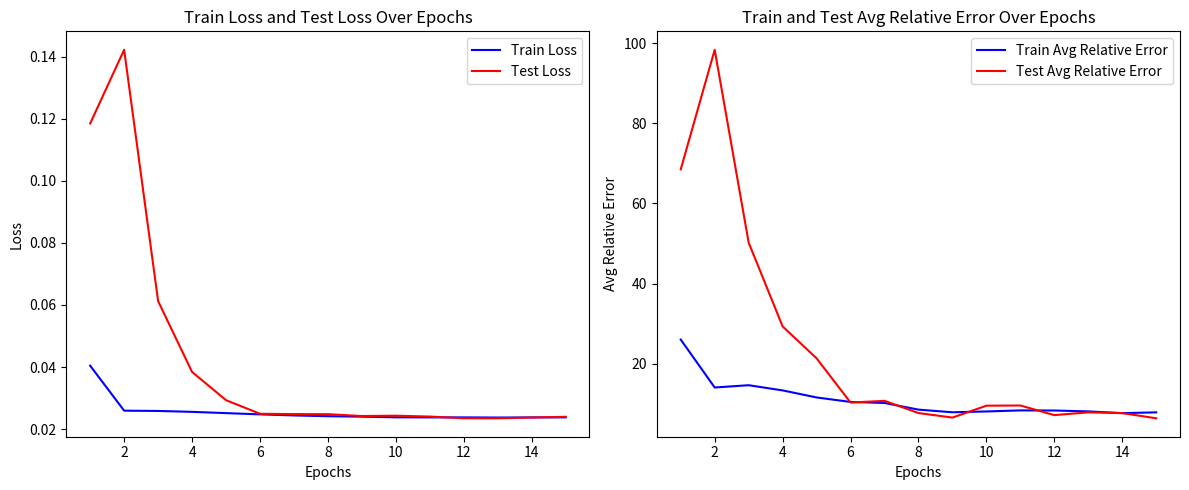

Source code (Python):
# import matplotlib.pyplot as plt

# # Data for plotting
# epochs = list(range(1, 41))
# train_loss = [
#     0.02757733197027522, 0.018157631081554704, 0.015844959113573986, 0.01419147799245553,
#     0.013023648802318082, 0.01220382428439064, 0.01159404504361208, 0.011120826333425801,
#     0.010837869579998846, 0.010589826343623782, 0.010419303029100784, 0.010335825529298964,
#     0.010232801253359184, 0.010181657592603522, 0.010115353316610795, 0.010076153905590518,
#     0.010041874920438643, 0.010012098513643226, 0.01000533404158556, 0.009988624115111665,
#     0.009966648289218102, 0.009962525527505732, 0.009954453811223398, 0.009947102157496373,
#     0.009942275630498989, 0.009935078635432646, 0.0099248577272882, 0.009922882525901358,
#     0.009921297273404696, 0.009910494243887338, 0.009898546051407943, 0.00989296251557848,
#     0.009897198649560898, 0.009906110151756277, 0.009903403994021235, 0.0098871340645665,
#     0.00989793295989915, 0.009899286782958889, 0.009886145794999544, 0.009889249768337997
# ]
# train_avg_relative_error = [
#     45.41027889741403, 31.89536511104132, 26.373109113918904, 21.7056061186038,
#     18.60038818347888, 15.732785515595873, 18.157774163579507, 11.067364805747996,
#     13.200167772930467, 19.133175955040738, 9.407207336446156, 10.983231740129948,
#     8.706101090382525, 9.039172525138554, 8.222826084745321, 8.94019133995467,
#     9.692761374975104, 8.768711517574475, 8.381289606451269, 8.532636800617379,
#     8.818691507951403, 8.411376502732738, 7.688335992305641, 8.130350935118388,
#     7.643323937854554, 8.584042981755704, 7.111319362904689, 6.8127275320853755,
#     7.181564093412453, 7.867687502166598, 7.165921012010177, 6.555873959537316,
#     7.1026960733942595, 6.093678771032928, 7.240985040895117, 6.601766868713978,
#     6.318661895723218, 7.273888171537646, 7.250016415547742, 6.43846789129848
# ]
# test_loss = [
#     0.01653147121915738, 0.014533413545105433, 0.013199315038963369, 0.012332921703567165,
#     0.011633452543291869, 0.011143354274116151, 0.010803958438197502, 0.010620042677414862,
#     0.010383916550901724, 0.010295868262131901, 0.01014392516843421, 0.010138647354824957,
#     0.01001284550178689, 0.00997796790614201, 0.009946417406891625, 0.009918288134806942,
#     0.009912174259526738, 0.009887023860715728, 0.00986485739709159, 0.009854840401855879,
#     0.009820698868087428, 0.009875881184124222, 0.00983426763137261, 0.009832854420301074,
#     0.009826667609299348, 0.009845201734444224, 0.00985732295277856, 0.009830867971242498,
#     0.009831008949593758, 0.009830993695017153, 0.009854969032255592, 0.009856528694103722,
#     0.00988240802664315, 0.009855522642986942, 0.009848419711073645, 0.009857744711664533,
#     0.009852759810272099, 0.009853166118398059, 0.009835951837151892, 0.009840645934825958
# ]
# test_avg_relative_error = [
#     22.204694142773263, 17.92539904825477, 19.361831495583143, 14.08328480115762,
#     12.059601086201054, 12.225584220445027, 9.988566801928506, 8.633505902984187,
#     8.155859831690732, 6.92135384368312, 6.855247558638601, 6.614182925080983,
#     7.127461620922192, 9.028108154614541, 6.931631293880215, 7.997534940316957,
#     8.620263967520783, 8.566773741228971, 7.673910145248685, 8.724250396570469,
#     6.912309638498977, 9.322123511044948, 7.885466516277859, 7.684243565303208,
#     7.7863469790985205, 8.69425636683079, 8.731083948198549, 7.538918545705875,
#     8.146402137268831, 8.147485077971279, 8.244822941316517, 8.084169335884622,
#     8.958989646863623, 8.345736190262183, 8.623158195273374, 8.735491743210295,
#     8.581942468755148, 7.99970048937186, 7.5713149299041556, 8.130224873018063
# ]

# # Plotting Train Loss and Test Loss
# plt.figure(figsize=(14, 6))

# plt.subplot(1, 2, 1)
# plt.plot(epochs, train_loss, label='Train Loss', color='b')
# plt.plot(epochs, test_loss, label='Test Loss', color='r')
# plt.xlabel('Epochs')
# plt.ylabel('Loss')
# plt.title('Train Loss and Test Loss Over Epochs')
# plt.legend()

# # Plotting Train Avg Relative Error and Test Avg Relative Error
# plt.subplot(1, 2, 2)
# plt.plot(epochs, train_avg_relative_error, label='Train Avg Relative Error', color='b')
# plt.plot(epochs, test_avg_relative_error, label='Test Avg Relative Error', color='r')
# plt.xlabel('Epochs')
# plt.ylabel('Avg Relative Error')
# plt.title('Train and Test Avg Relative Error Over Epochs')
# plt.legend()

# plt.tight_layout()
# plt.show()

import pandas as pd

# Data for 15 epochs
data_15_epochs = {
    "Epoch": list(range(1, 16)),
    "Train Loss": [
        0.040427954966564705, 0.02594273198577663, 0.02585451651887338, 0.02556432125727602,
        0.025157761153607235, 0.024752665520685523, 0.024411996152343338, 0.024161528314358072,
        0.024013535098873474, 0.02380141987705989, 0.02377929648355763, 0.023783515792401667,
        0.023731992763817242, 0.02377619822172228, 0.023785158185340376
    ],
    "Train Avg Relative Error": [
        25.995110005603774, 14.040112648664723, 14.610055443937487, 13.31367250518837,
        11.555175240887847, 10.435450313587573, 10.174420256335074, 8.516763276100702,
        7.855486912638234, 8.059955403984723, 8.322289878129109, 8.296435475536514,
        8.076312982214553, 7.638721356668798, 7.835292070461996
    ],
    "Test Loss": [
        0.1184492913543635, 0.1421965839519486, 0.061242617286979335, 0.03841760457686418,
        0.029326601888441346, 0.024941840932485998, 0.02483540534302762, 0.02481537434783741,
        0.024219288400550435, 0.02432558434359848, 0.024047109254918025, 0.023498649484051524,
        0.02348891816447767, 0.023728940178744138, 0.023967071452256555
    ],
    "Test Avg Relative Error": [
        68.49181788388941, 98.34590755511354, 50.20060985137158, 29.282611222433477,
        21.323712296488964, 10.280356783968584, 10.709910895686848, 7.661303967856096,
        6.531000838826324, 9.497906292290105, 9.546157794533073, 7.141451431159176,
        7.841373884726356, 7.642663002651916, 6.352648038209033
    ]
}

# Create a DataFrame
df_15_epochs = pd.DataFrame(data_15_epochs)

import matplotlib.pyplot as plt

# Plot Train Loss and Test Loss
plt.figure(figsize=(12, 5))

plt.subplot(1, 2, 1)
plt.plot(df_15_epochs["Epoch"], df_15_epochs["Train Loss"], label="Train Loss", color="blue")
plt.plot(df_15_epochs["Epoch"], df_15_epochs["Test Loss"], label="Test Loss", color="red")
plt.xlabel("Epochs")
plt.ylabel("Loss")
plt.title("Train Loss and Test Loss Over Epochs")
plt.legend()

# Plot Train Avg Relative Error and Test Avg Relative Error
plt.subplot(1, 2, 2)
plt.plot(df_15_epochs["Epoch"], df_15_epochs["Train Avg Relative Error"], label="Train Avg Relative Error", color="blue")
plt.plot(df_15_epochs["Epoch"], df_15_epochs["Test Avg Relative Error"], label="Test Avg Relative Error", color="red")
plt.xlabel("Epochs")
plt.ylabel("Avg Relative Error")
plt.title("Train and Test Avg Relative Error Over Epochs")
plt.legend()

plt.tight_layout()
plt.show()